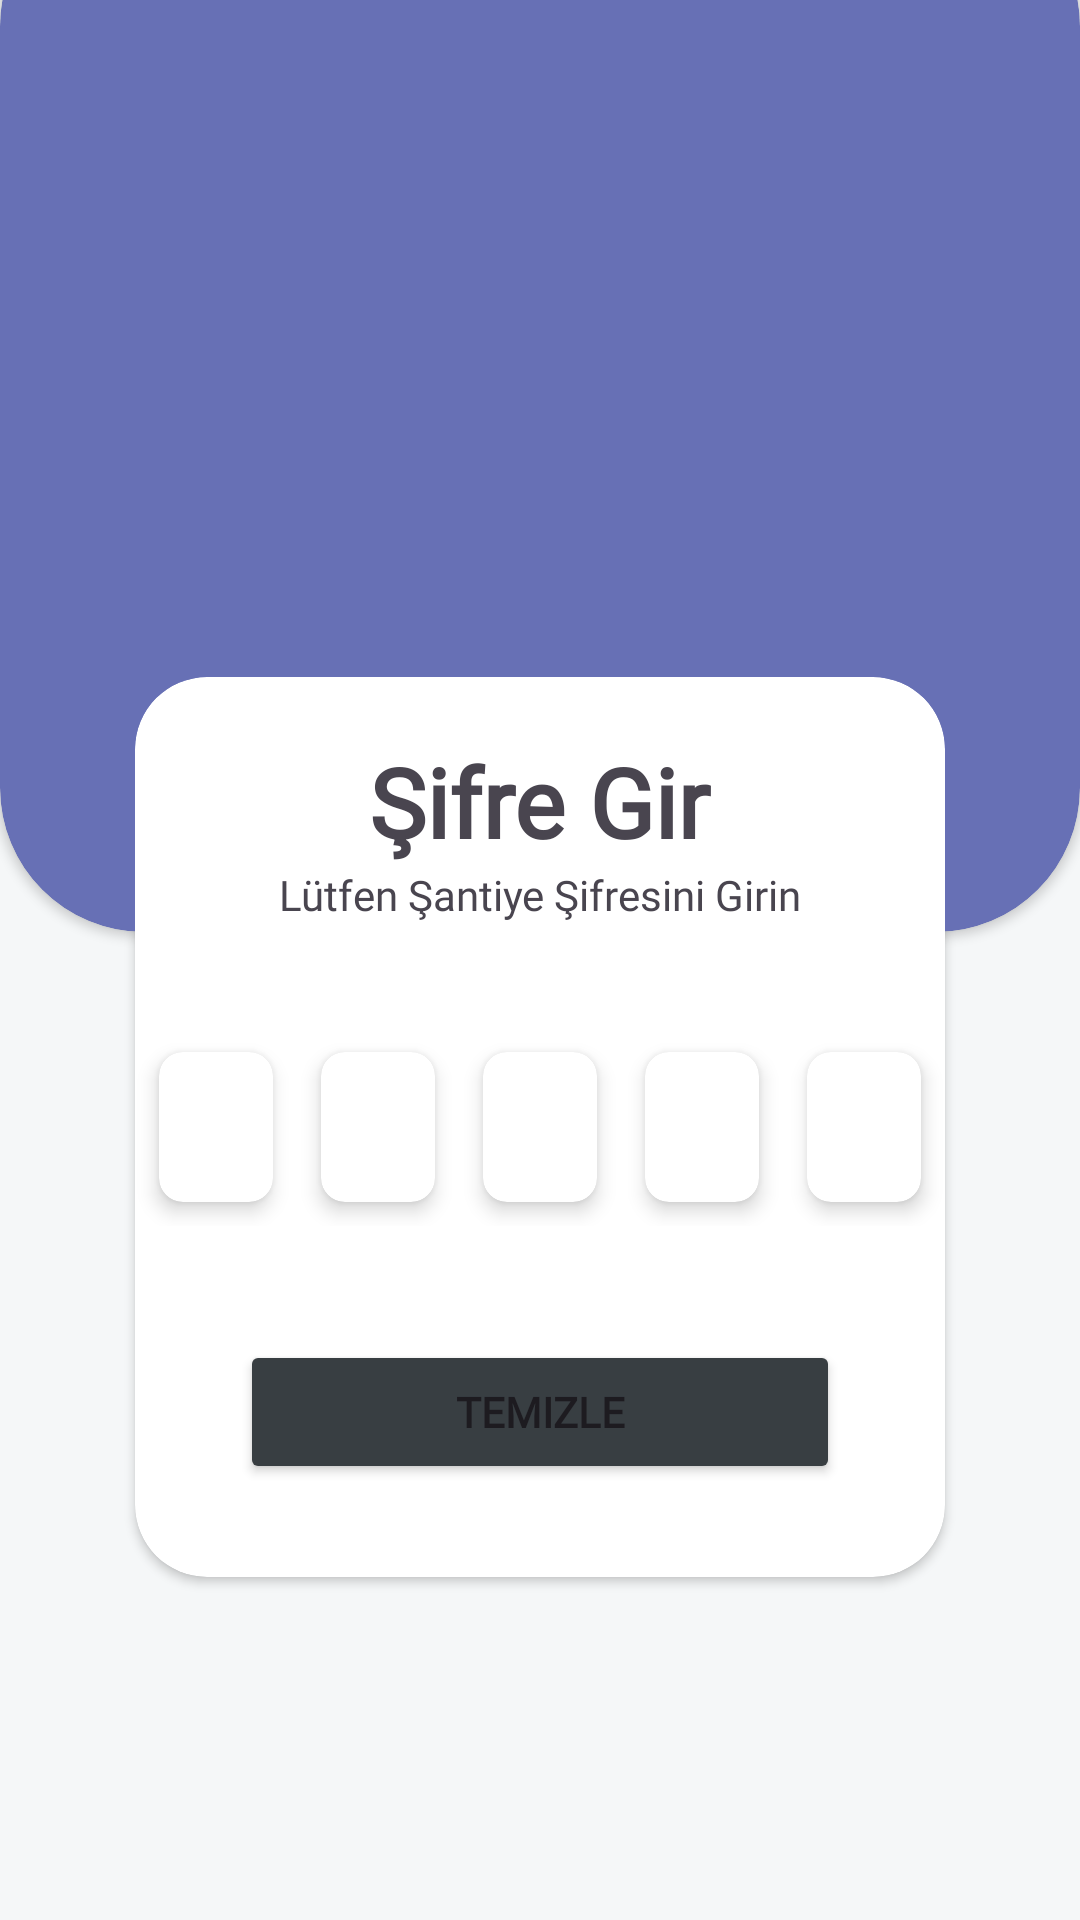

Layout XML and referenced resources for this Android screen:
<!-- AndroidManifest.xml: application theme Theme.SiteSupervisor -->
<!-- res/layout/fragment_verify_password.xml -->
<?xml version="1.0" encoding="utf-8"?>
<androidx.constraintlayout.widget.ConstraintLayout xmlns:android="http://schemas.android.com/apk/res/android"
    xmlns:app="http://schemas.android.com/apk/res-auto"
    xmlns:tools="http://schemas.android.com/tools"
    android:layout_width="match_parent"
    android:layout_height="match_parent"
    android:background="@color/backgroundWhite"
    tools:context=".feature.fragment.verifyPasswordFragment.VerifyPasswordFragment">

    <androidx.cardview.widget.CardView
        android:id="@+id/cv_top"
        android:layout_width="match_parent"
        android:layout_height="350sp"
        android:layout_marginTop="-40sp"
        android:backgroundTint="@color/colorPurple"
        app:cardCornerRadius="48dp"
        app:layout_constraintTop_toTopOf="parent">

        <androidx.constraintlayout.widget.ConstraintLayout
            android:layout_width="match_parent"
            android:layout_height="match_parent"
            android:padding="38sp">

        </androidx.constraintlayout.widget.ConstraintLayout>
    </androidx.cardview.widget.CardView>

    <androidx.cardview.widget.CardView
        android:layout_width="match_parent"
        android:layout_height="300sp"
        android:layout_marginStart="45sp"
        android:layout_marginTop="-85sp"
        android:layout_marginEnd="45sp"
        android:background="@color/dark_background"
        app:cardCornerRadius="24sp"
        app:layout_constraintEnd_toEndOf="parent"
        app:layout_constraintStart_toStartOf="parent"
        app:layout_constraintTop_toBottomOf="@+id/cv_top">

        <androidx.constraintlayout.widget.ConstraintLayout
            android:layout_width="match_parent"
            android:layout_height="match_parent">

            <TextView
                android:id="@+id/text_password"
                style="@style/montserrat_bold"
                android:layout_width="wrap_content"
                android:layout_height="wrap_content"
                android:layout_marginTop="20sp"
                android:text="Şifre Gir"
                android:textSize="32sp"
                app:layout_constraintEnd_toEndOf="parent"
                app:layout_constraintStart_toStartOf="parent"
                app:layout_constraintTop_toTopOf="parent" />


            <TextView
                android:id="@+id/password_text"
                style="@style/montserrat_medium"
                android:layout_width="wrap_content"
                android:layout_height="wrap_content"
                android:text="Lütfen Şantiye Şifresini Girin"
                android:textSize="14sp"
                app:layout_constraintEnd_toEndOf="parent"
                app:layout_constraintStart_toStartOf="parent"
                app:layout_constraintTop_toBottomOf="@+id/text_password" />


            <LinearLayout
                android:id="@+id/linearCard"
                android:layout_width="match_parent"
                android:layout_height="wrap_content"
                android:orientation="horizontal"
                app:layout_constraintBottom_toBottomOf="parent"
                app:layout_constraintTop_toTopOf="parent">

                <androidx.cardview.widget.CardView
                    android:id="@+id/cardView1"
                    android:layout_width="0dp"
                    android:layout_height="wrap_content"
                    android:layout_margin="8dp"
                    android:layout_weight="1"
                    app:cardCornerRadius="8dp"
                    app:cardElevation="4dp">

                    <EditText
                        android:id="@+id/editText1"
                        android:layout_width="match_parent"
                        android:layout_height="50sp"
                        android:background="@null"
                        android:gravity="center"
                        android:imeOptions="actionNext"
                        android:inputType="number"
                        android:maxLength="1"
                        android:textSize="24sp" />
                </androidx.cardview.widget.CardView>

                <androidx.cardview.widget.CardView
                    android:id="@+id/cardView2"
                    android:layout_width="0dp"
                    android:layout_height="wrap_content"
                    android:layout_margin="8dp"
                    android:layout_weight="1"
                    app:cardCornerRadius="8dp"
                    app:cardElevation="4dp">

                    <EditText
                        android:id="@+id/editText2"
                        android:layout_width="match_parent"
                        android:layout_height="50sp"
                        android:background="@null"
                        android:gravity="center"
                        android:imeOptions="actionNext"
                        android:inputType="number"
                        android:maxLength="1"
                        android:textSize="24sp" />
                </androidx.cardview.widget.CardView>

                <androidx.cardview.widget.CardView
                    android:id="@+id/cardView3"
                    android:layout_width="0dp"
                    android:layout_height="wrap_content"
                    android:layout_margin="8dp"
                    android:layout_weight="1"
                    app:cardCornerRadius="8dp"
                    app:cardElevation="4dp">

                    <EditText
                        android:id="@+id/editText3"
                        android:layout_width="match_parent"
                        android:layout_height="50sp"
                        android:background="@null"
                        android:gravity="center"
                        android:imeOptions="actionNext"
                        android:inputType="number"
                        android:maxLength="1"
                        android:textSize="24sp" />
                </androidx.cardview.widget.CardView>

                <androidx.cardview.widget.CardView
                    android:id="@+id/cardView4"
                    android:layout_width="0dp"
                    android:layout_height="wrap_content"
                    android:layout_margin="8dp"
                    android:layout_weight="1"
                    app:cardCornerRadius="8dp"
                    app:cardElevation="4dp">

                    <EditText
                        android:id="@+id/editText4"
                        android:layout_width="match_parent"
                        android:layout_height="50sp"
                        android:background="@null"
                        android:gravity="center"
                        android:imeOptions="actionNext"
                        android:inputType="number"
                        android:maxLength="1"
                        android:textSize="24sp" />
                </androidx.cardview.widget.CardView>

                <androidx.cardview.widget.CardView
                    android:id="@+id/cardView5"
                    android:layout_width="0dp"
                    android:layout_height="wrap_content"
                    android:layout_margin="8dp"
                    android:layout_weight="1"
                    app:cardCornerRadius="8dp"
                    app:cardElevation="4dp">

                    <EditText
                        android:id="@+id/editText5"
                        android:layout_width="match_parent"
                        android:layout_height="50sp"
                        android:background="@null"
                        android:gravity="center"
                        android:imeOptions="actionNext"
                        android:inputType="number"
                        android:maxLength="1"
                        android:textSize="24sp" />
                </androidx.cardview.widget.CardView>

            </LinearLayout>

            <Button
                android:id="@+id/btnClearText"
                style="@style/montserrat_bold"
                android:layout_width="200sp"
                android:layout_height="wrap_content"
                android:layout_marginTop="38sp"
                android:backgroundTint="@color/logButton"
                android:text="Temizle"
                app:layout_constraintEnd_toEndOf="parent"
                app:layout_constraintStart_toStartOf="parent"
                app:layout_constraintTop_toBottomOf="@+id/linearCard" />

        </androidx.constraintlayout.widget.ConstraintLayout>

    </androidx.cardview.widget.CardView>

    <ProgressBar
        android:id="@+id/progressBar"
        android:layout_width="wrap_content"
        android:layout_height="wrap_content"
        android:visibility="invisible"
        app:layout_constraintBottom_toBottomOf="parent"
        app:layout_constraintEnd_toEndOf="parent"
        app:layout_constraintStart_toStartOf="parent"
        app:layout_constraintTop_toTopOf="parent" />

</androidx.constraintlayout.widget.ConstraintLayout>
<!-- resources referenced by this layout -->
<resources>
  <color name="backgroundWhite">#F5F7F8</color>
  <color name="colorPurple">#6770B5</color>
  <color name="logButton">#383e42</color>
  <style name="montserrat_bold">
          <item name="android:fontFamily">@font/montserrat_bold</item>
          <item name="android:textStyle">bold</item>
      </style>
  <style name="montserrat_medium">
          <item name="android:fontFamily">@font/montserrat_medium</item>
          <item name="android:textStyle">normal</item>
      </style>
  <style name="Theme.SiteSupervisor" parent="Base.Theme.SiteSupervisor" />
  <style name="Base.Theme.SiteSupervisor" parent="Theme.Material3.DayNight.NoActionBar">
          <item name="bottomSheetDialogTheme">@style/BottomSheetDialog</item>
          
          
      </style>
  <style name="BottomSheetDialog" parent="@style/ThemeOverlay.MaterialComponents.BottomSheetDialog">
          <item name="bottomSheetStyle">@style/BottomSheet</item>
          <item name="android:colorBackground">@color/white</item>
      </style>
  <style name="BottomSheet" parent="Widget.MaterialComponents.BottomSheet.Modal">
          <item name="backgroundTint">@android:color/transparent</item>
      </style>
  <color name="white">#FFFFFFFF</color>
</resources>
